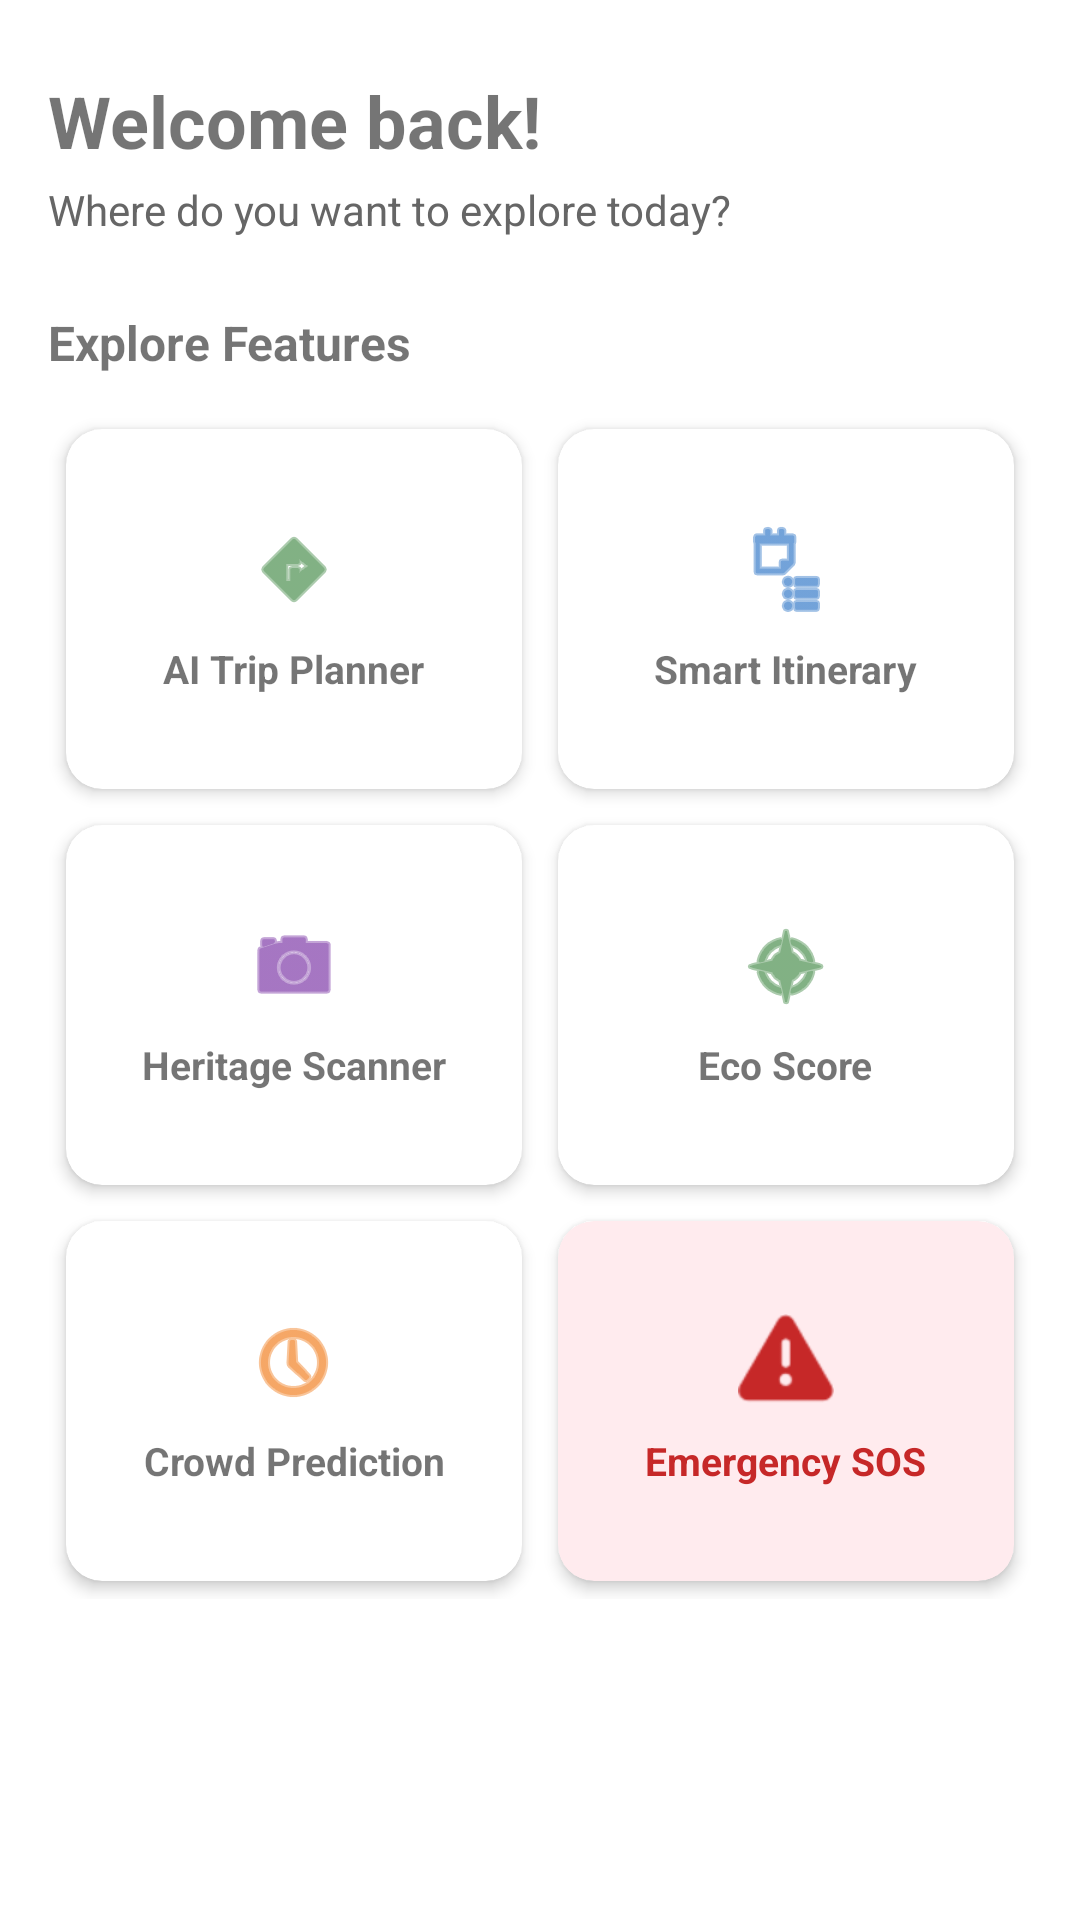

Android layout source for this screen:
<!-- AndroidManifest.xml: application theme Theme.YatraVerse -->
<!-- res/layout/fragment_home.xml -->
<?xml version="1.0" encoding="utf-8"?>
<androidx.core.widget.NestedScrollView xmlns:android="http://schemas.android.com/apk/res/android"
    xmlns:app="http://schemas.android.com/apk/res-auto"
    android:layout_width="match_parent"
    android:layout_height="match_parent"
    android:fillViewport="true">

    <LinearLayout
        android:layout_width="match_parent"
        android:layout_height="wrap_content"
        android:orientation="vertical"
        android:paddingStart="16dp"
        android:paddingEnd="16dp"
        android:paddingTop="24dp"
        android:paddingBottom="32dp">

        
        <TextView
            android:id="@+id/tvGreeting"
            android:layout_width="wrap_content"
            android:layout_height="wrap_content"
            android:text="Welcome back!"
            android:textSize="24sp"
            android:textStyle="bold" />

        <TextView
            android:layout_width="wrap_content"
            android:layout_height="wrap_content"
            android:layout_marginTop="4dp"
            android:text="Where do you want to explore today?"
            android:textSize="14sp"
            android:textColor="#666666" />

        
        <TextView
            android:layout_width="wrap_content"
            android:layout_height="wrap_content"
            android:layout_marginTop="24dp"
            android:layout_marginBottom="12dp"
            android:text="Explore Features"
            android:textSize="16sp"
            android:textStyle="bold" />

        
        <GridLayout
            android:layout_width="match_parent"
            android:layout_height="wrap_content"
            android:columnCount="2"
            android:rowCount="3">

            <androidx.cardview.widget.CardView
                android:id="@+id/cardTripPlanner"
                android:layout_width="0dp"
                android:layout_height="120dp"
                android:layout_columnWeight="1"
                android:layout_margin="6dp"
                app:cardCornerRadius="12dp"
                app:cardElevation="3dp">

                <LinearLayout
                    android:layout_width="match_parent"
                    android:layout_height="match_parent"
                    android:orientation="vertical"
                    android:gravity="center"
                    android:padding="8dp">

                    <ImageView
                        android:layout_width="32dp"
                        android:layout_height="32dp"
                        android:src="@android:drawable/ic_menu_directions"
                        app:tint="#2E7D32" />

                    <TextView
                        android:layout_width="wrap_content"
                        android:layout_height="wrap_content"
                        android:layout_marginTop="8dp"
                        android:text="AI Trip Planner"
                        android:textStyle="bold"
                        android:textSize="13sp"
                        android:gravity="center" />
                </LinearLayout>
            </androidx.cardview.widget.CardView>

            <androidx.cardview.widget.CardView
                android:id="@+id/cardItinerary"
                android:layout_width="0dp"
                android:layout_height="120dp"
                android:layout_columnWeight="1"
                android:layout_margin="6dp"
                app:cardCornerRadius="12dp"
                app:cardElevation="3dp">

                <LinearLayout
                    android:layout_width="match_parent"
                    android:layout_height="match_parent"
                    android:orientation="vertical"
                    android:gravity="center"
                    android:padding="8dp">

                    <ImageView
                        android:layout_width="32dp"
                        android:layout_height="32dp"
                        android:src="@android:drawable/ic_menu_agenda"
                        app:tint="#1565C0" />

                    <TextView
                        android:layout_width="wrap_content"
                        android:layout_height="wrap_content"
                        android:layout_marginTop="8dp"
                        android:text="Smart Itinerary"
                        android:textStyle="bold"
                        android:textSize="13sp"
                        android:gravity="center" />
                </LinearLayout>
            </androidx.cardview.widget.CardView>

            <androidx.cardview.widget.CardView
                android:id="@+id/cardHeritageScanner"
                android:layout_width="0dp"
                android:layout_height="120dp"
                android:layout_columnWeight="1"
                android:layout_margin="6dp"
                app:cardCornerRadius="12dp"
                app:cardElevation="3dp">

                <LinearLayout
                    android:layout_width="match_parent"
                    android:layout_height="match_parent"
                    android:orientation="vertical"
                    android:gravity="center"
                    android:padding="8dp">

                    <ImageView
                        android:layout_width="32dp"
                        android:layout_height="32dp"
                        android:src="@android:drawable/ic_menu_camera"
                        app:tint="#6A1B9A" />

                    <TextView
                        android:layout_width="wrap_content"
                        android:layout_height="wrap_content"
                        android:layout_marginTop="8dp"
                        android:text="Heritage Scanner"
                        android:textStyle="bold"
                        android:textSize="13sp"
                        android:gravity="center" />
                </LinearLayout>
            </androidx.cardview.widget.CardView>

            <androidx.cardview.widget.CardView
                android:id="@+id/cardEcoScore"
                android:layout_width="0dp"
                android:layout_height="120dp"
                android:layout_columnWeight="1"
                android:layout_margin="6dp"
                app:cardCornerRadius="12dp"
                app:cardElevation="3dp">

                <LinearLayout
                    android:layout_width="match_parent"
                    android:layout_height="match_parent"
                    android:orientation="vertical"
                    android:gravity="center"
                    android:padding="8dp">

                    <ImageView
                        android:layout_width="32dp"
                        android:layout_height="32dp"
                        android:src="@android:drawable/ic_menu_compass"
                        app:tint="#2E7D32" />

                    <TextView
                        android:layout_width="wrap_content"
                        android:layout_height="wrap_content"
                        android:layout_marginTop="8dp"
                        android:text="Eco Score"
                        android:textStyle="bold"
                        android:textSize="13sp"
                        android:gravity="center" />
                </LinearLayout>
            </androidx.cardview.widget.CardView>

            <androidx.cardview.widget.CardView
                android:id="@+id/cardCrowdPrediction"
                android:layout_width="0dp"
                android:layout_height="120dp"
                android:layout_columnWeight="1"
                android:layout_margin="6dp"
                app:cardCornerRadius="12dp"
                app:cardElevation="3dp">

                <LinearLayout
                    android:layout_width="match_parent"
                    android:layout_height="match_parent"
                    android:orientation="vertical"
                    android:gravity="center"
                    android:padding="8dp">

                    <ImageView
                        android:layout_width="32dp"
                        android:layout_height="32dp"
                        android:src="@android:drawable/ic_menu_recent_history"
                        app:tint="#EF6C00" />

                    <TextView
                        android:layout_width="wrap_content"
                        android:layout_height="wrap_content"
                        android:layout_marginTop="8dp"
                        android:text="Crowd Prediction"
                        android:textStyle="bold"
                        android:textSize="13sp"
                        android:gravity="center" />
                </LinearLayout>
            </androidx.cardview.widget.CardView>

            <androidx.cardview.widget.CardView
                android:id="@+id/cardEmergency"
                android:layout_width="0dp"
                android:layout_height="120dp"
                android:layout_columnWeight="1"
                android:layout_margin="6dp"
                app:cardBackgroundColor="#FFEBEE"
                app:cardCornerRadius="12dp"
                app:cardElevation="3dp">

                <LinearLayout
                    android:layout_width="match_parent"
                    android:layout_height="match_parent"
                    android:orientation="vertical"
                    android:gravity="center"
                    android:padding="8dp">

                    <ImageView
                        android:layout_width="32dp"
                        android:layout_height="32dp"
                        android:src="@android:drawable/ic_dialog_alert"
                        app:tint="#C62828" />

                    <TextView
                        android:layout_width="wrap_content"
                        android:layout_height="wrap_content"
                        android:layout_marginTop="8dp"
                        android:text="Emergency SOS"
                        android:textStyle="bold"
                        android:textSize="13sp"
                        android:textColor="#C62828"
                        android:gravity="center" />
                </LinearLayout>
            </androidx.cardview.widget.CardView>

        </GridLayout>

    </LinearLayout>

</androidx.core.widget.NestedScrollView>
<!-- resources referenced by this layout -->
<resources>
  <style name="Theme.YatraVerse" parent="Theme.MaterialComponents.DayNight.NoActionBar">
          <item name="colorPrimary">@color/yatra_primary</item>
          <item name="colorPrimaryDark">@color/yatra_primary_dark</item>
          <item name="colorAccent">@color/yatra_primary</item>
      </style>
  <color name="yatra_primary">#2E7D32</color>
  <color name="yatra_primary_dark">#1B5E20</color>
</resources>
